2-way image classification set "addi" from GitHub (karan1149/cs21si); label vocabulary: abnormal, normal.

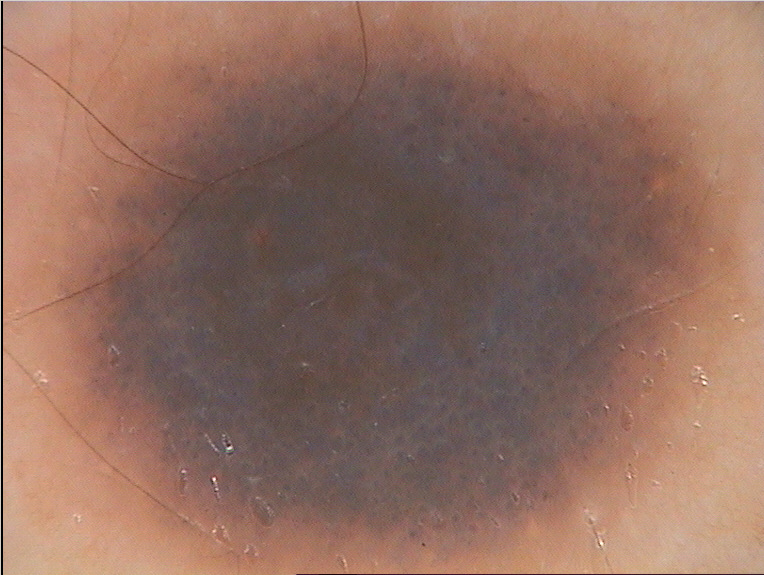
Label: normal

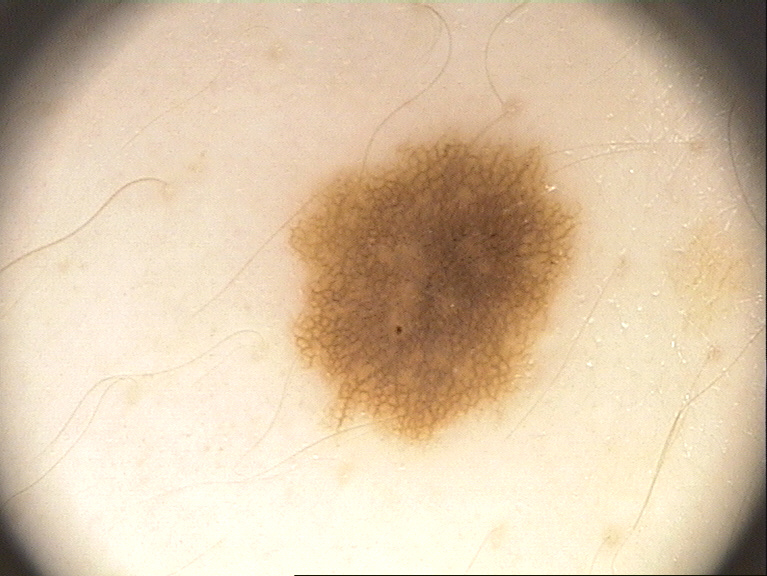
Label: abnormal

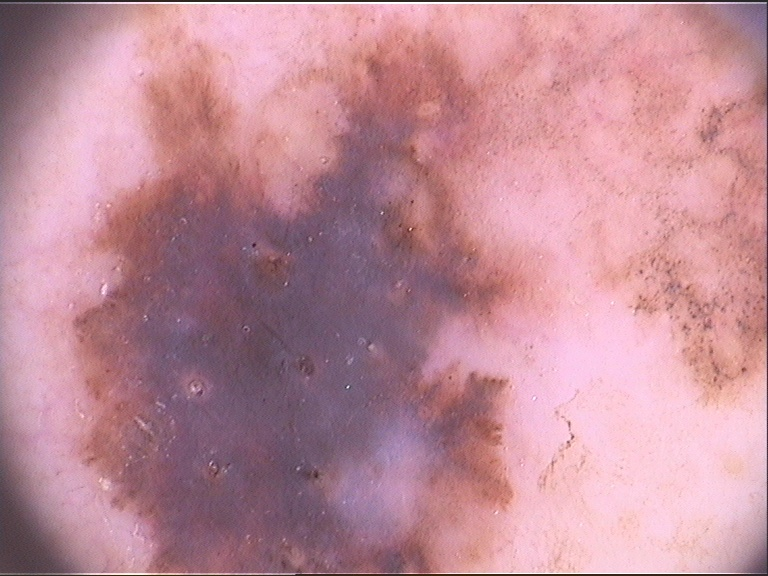
Label: normal

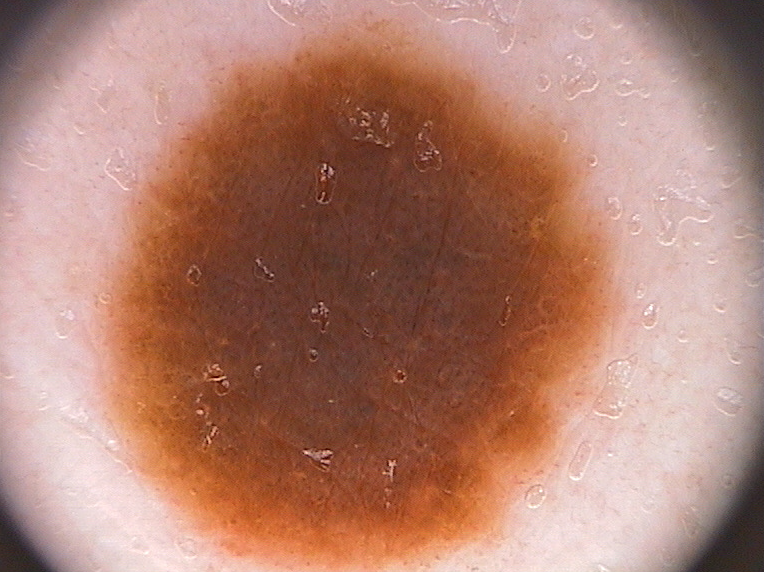
Label: abnormal

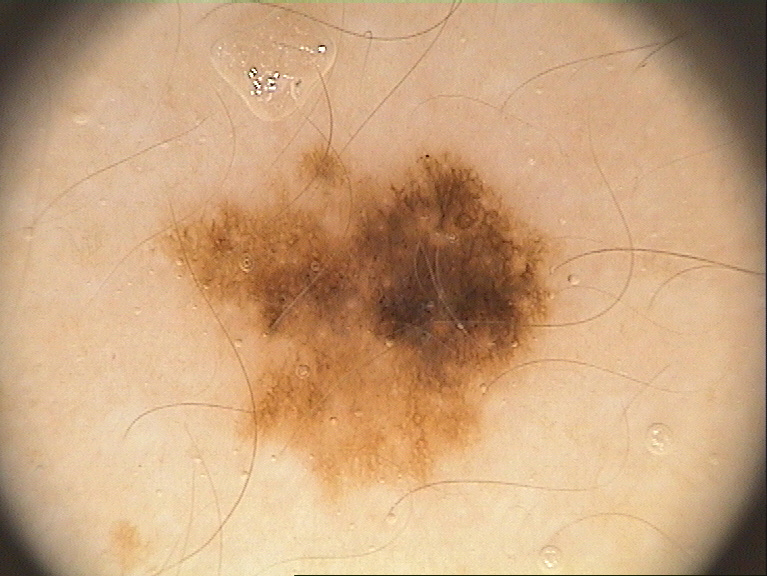
Label: normal

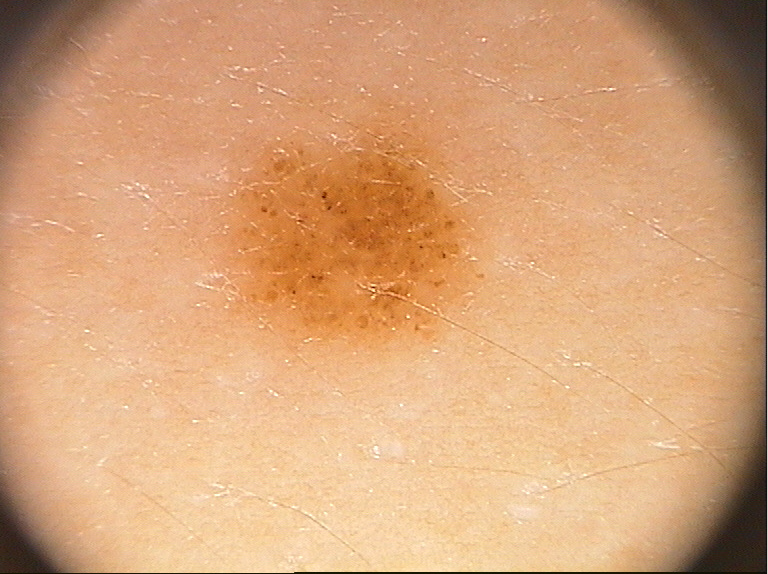
Label: abnormal
